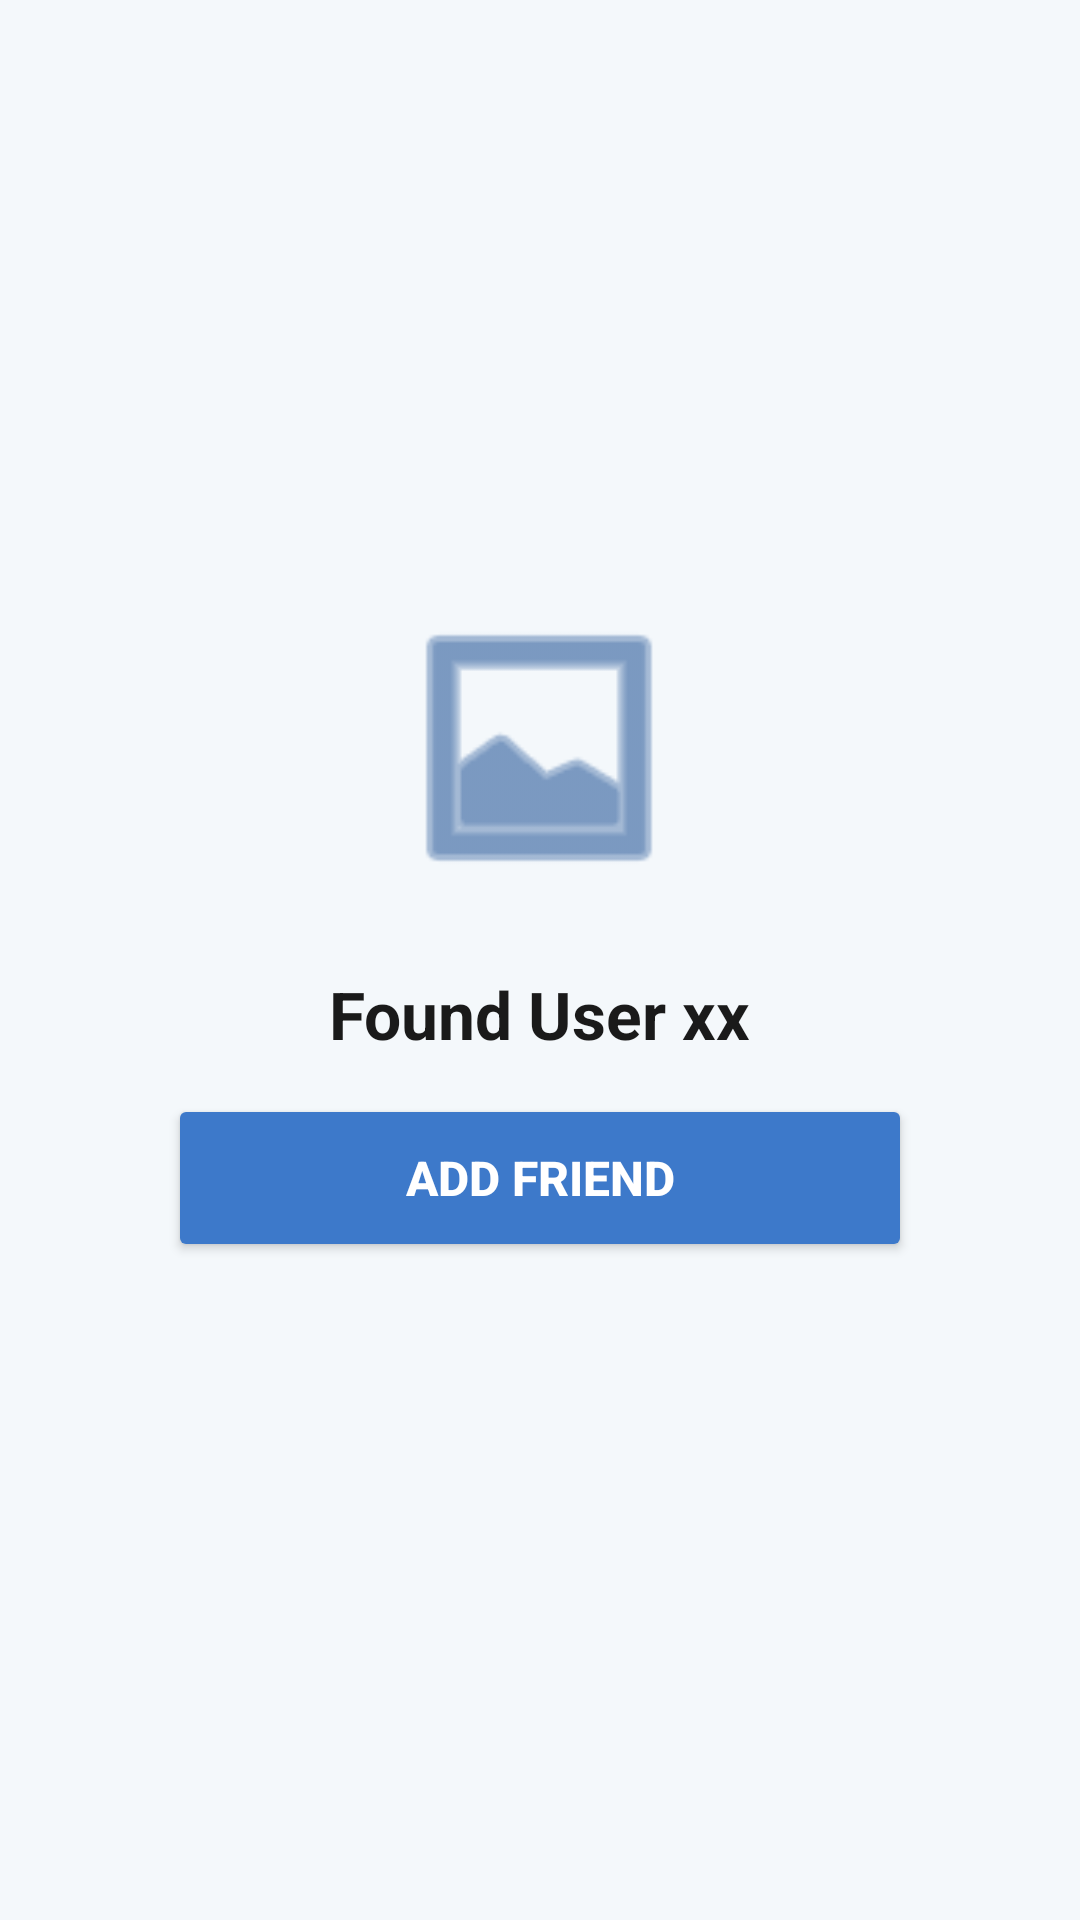

Android layout source for this screen:
<!-- AndroidManifest.xml: application theme Theme.MyApplication -->
<!-- res/layout/activity_find_user.xml -->
<?xml version="1.0" encoding="utf-8"?>
<androidx.constraintlayout.widget.ConstraintLayout xmlns:android="http://schemas.android.com/apk/res/android"
    xmlns:app="http://schemas.android.com/apk/res-auto"
    xmlns:tools="http://schemas.android.com/tools"
    android:id="@+id/main"
    android:layout_width="match_parent"
    android:layout_height="match_parent"
    android:background="@color/fintech_light_bg"
    android:padding="24dp">

    <ImageButton
        android:id="@+id/btnBack"
        android:layout_width="48dp"
        android:layout_height="48dp"
        android:background="?attr/selectableItemBackgroundBorderless"
        android:contentDescription="Back"
        android:src="@drawable/ic_arrow_back"
        app:tint="@color/fintech_text_main"
        app:layout_constraintStart_toStartOf="parent"
        app:layout_constraintTop_toTopOf="parent" />

    <ImageView
        android:id="@+id/ivUserProfile"
        android:layout_width="100dp"
        android:layout_height="100dp"
        android:src="@android:drawable/ic_menu_gallery"
        app:layout_constraintBottom_toBottomOf="parent"
        app:layout_constraintEnd_toEndOf="parent"
        app:layout_constraintHorizontal_bias="0.498"
        app:layout_constraintStart_toStartOf="parent"
        app:layout_constraintTop_toBottomOf="@+id/btnBack"
        app:layout_constraintVerticalBias="0.25"
        app:layout_constraintVertical_bias="0.287"
        app:tint="@color/fintech_blue_dark" />

    <TextView
        android:id="@+id/tvFoundUserName"
        android:layout_width="wrap_content"
        android:layout_height="wrap_content"
        android:layout_marginTop="24dp"
        android:text="Found User xx"
        android:textColor="@color/fintech_text_main"
        android:textSize="22sp"
        android:textStyle="bold"
        app:layout_constraintEnd_toEndOf="parent"
        app:layout_constraintStart_toStartOf="parent"
        app:layout_constraintTop_toBottomOf="@+id/ivUserProfile" />

    <Button
        android:id="@+id/btnAddFriend"
        android:layout_width="0dp"
        android:layout_height="56dp"
        android:layout_marginHorizontal="32dp"
        android:layout_marginTop="12dp"
        android:backgroundTint="@color/fintech_blue"
        android:text="ADD FRIEND"
        android:textColor="@color/white"
        android:textSize="16sp"
        android:textStyle="bold"
        app:cornerRadius="28dp"
        app:layout_constraintEnd_toEndOf="parent"
        app:layout_constraintHorizontal_bias="1.0"
        app:layout_constraintStart_toStartOf="parent"
        app:layout_constraintTop_toBottomOf="@+id/tvFoundUserName" />

</androidx.constraintlayout.widget.ConstraintLayout>
<!-- resources referenced by this layout -->
<resources>
  <color name="fintech_blue">#3D79CA</color>
  <color name="fintech_blue_dark">#2A5A9A</color>
  <color name="fintech_light_bg">#F4F8FB</color>
  <color name="fintech_text_main">#1A1A1A</color>
  <color name="white">#FFFFFFFF</color>
  <style name="Theme.MyApplication" parent="Base.Theme.MyApplication" />
  <style name="Base.Theme.MyApplication" parent="Theme.Material3.DayNight.NoActionBar">
          <item name="colorPrimary">@color/purple_500</item>
      </style>
  <color name="purple_500">#6200EE</color>
</resources>
